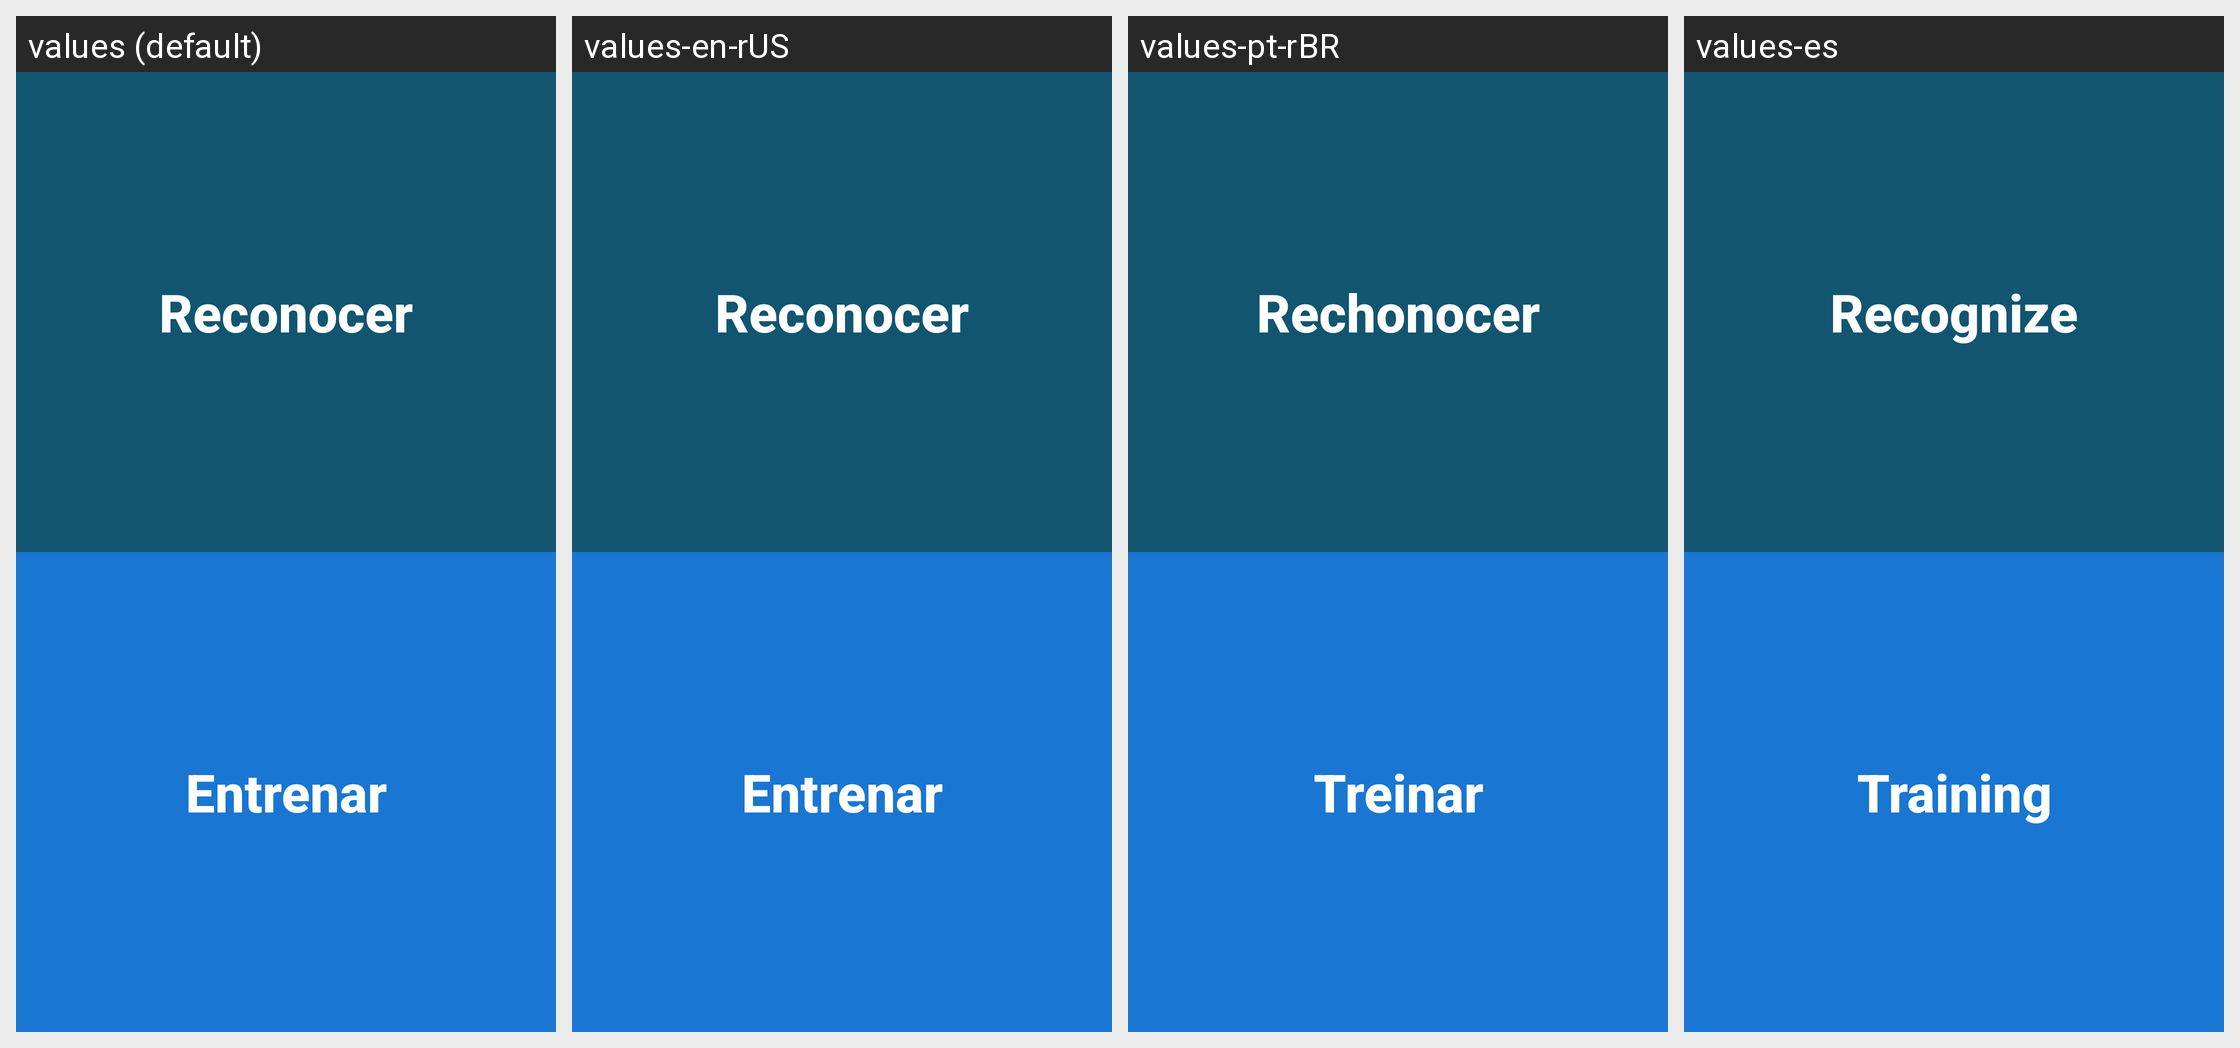

Here is an Android app screen in its default locale and in the app's own translations. Write out the translated-string differences for the strings that appear on this screen.
Android screen res/layout/activity_main.xml rendered under 4 locales, left to right: values (default), values-en-rUS, values-pt-rBR, values-es. Device: Nexus 5 (rendered at 1080×1920; each locale shown at half size, 540×960, under a caption strip naming it); theme AppTheme.
Strings drawn on this screen, with the default value and each locale's value (text and hints the layout hard-codes, and strings that could not be matched under every locale, appear in the picture but are not listed):

recognize
  values: Reconocer
  values-en-rUS: Reconocer
  values-pt-rBR: Rechonocer
  values-es: Recognize

training
  values: Entrenar
  values-en-rUS: Entrenar
  values-pt-rBR: Treinar
  values-es: Training
